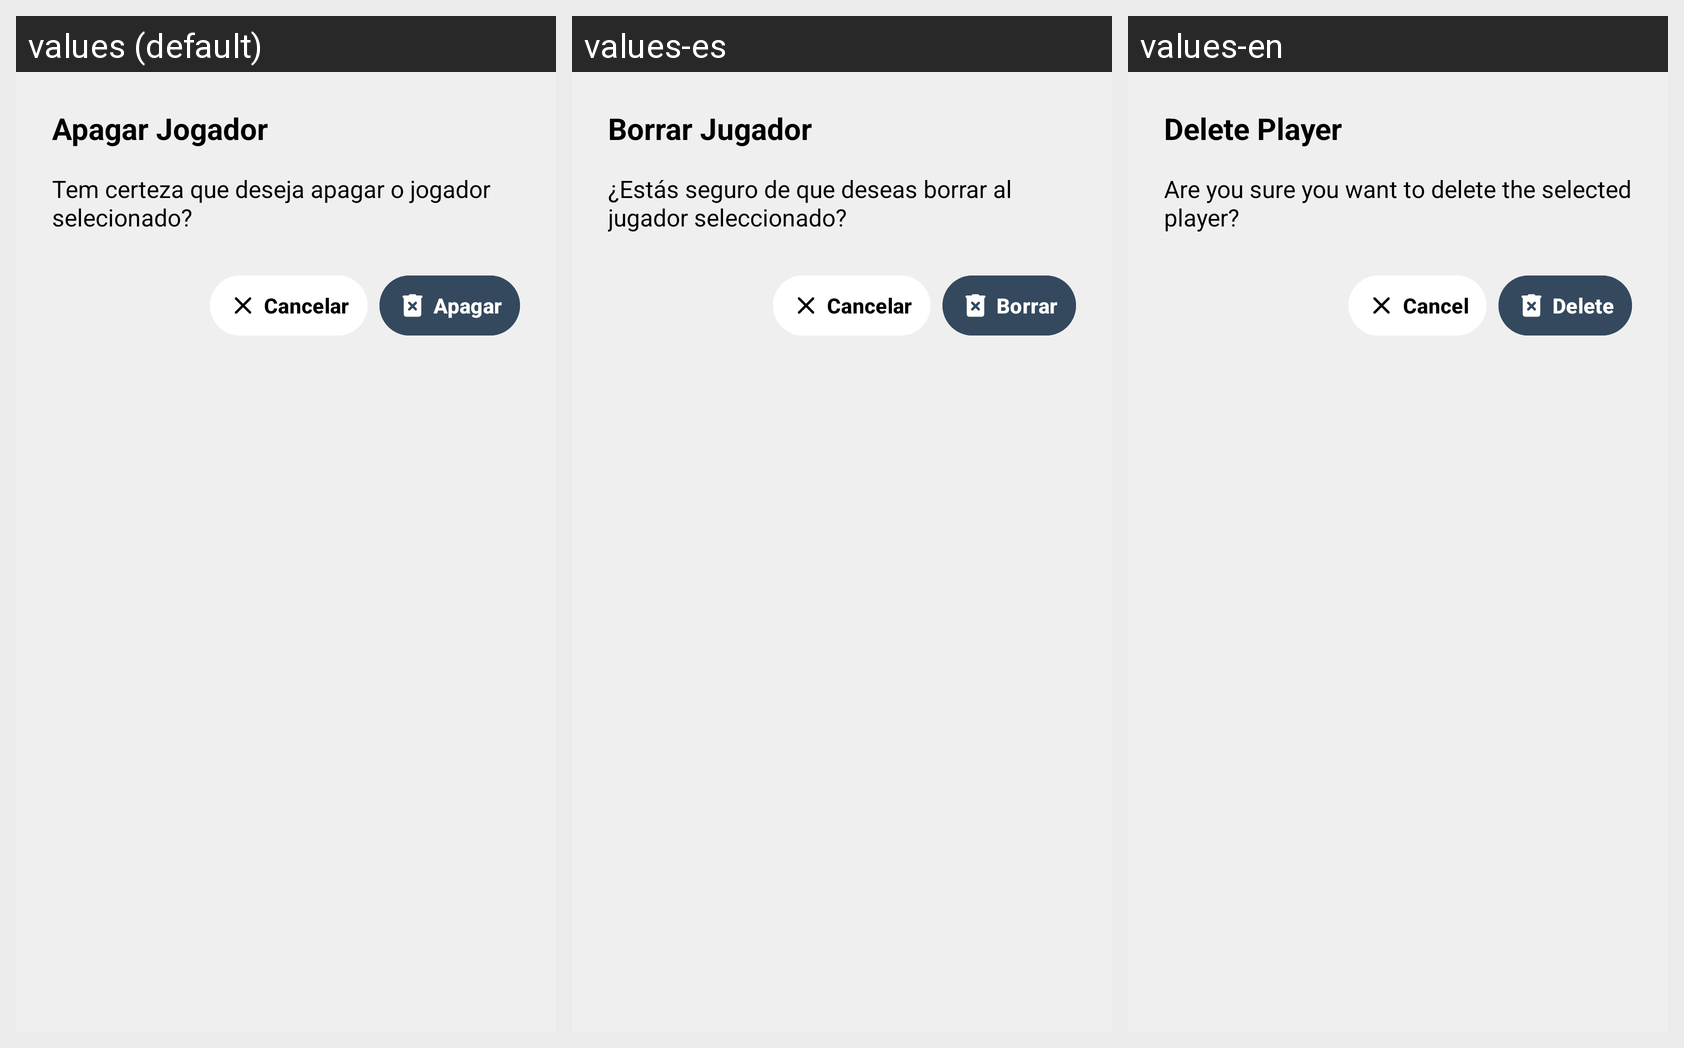

Translations of the strings shown on this Android screen, per locale in the grid:
Android screen res/layout/dialog_delete_player.xml rendered under 3 locales, left to right: values (default), values-es, values-en. Device: Nexus 5 (rendered at 1080×1920; each locale shown at half size, 540×960, under a caption strip naming it); theme Base.Theme.KingOfBozo.Standard.
Other locales in the repository, not shown: values-de, values-fr, values-ko.
Strings drawn on this screen, with the default value and each locale's value (text and hints the layout hard-codes, and strings that could not be matched under every locale, appear in the picture but are not listed):

dialog_apagar_jogador_titulo
  values: Apagar Jogador
  values-es: Borrar Jugador
  values-en: Delete Player

dialog_apagar_jogador_msg
  values: Tem certeza que deseja apagar o jogador selecionado?
  values-es: ¿Estás seguro de que deseas borrar al jugador seleccionado?
  values-en: Are you sure you want to delete the selected player?

cancelar
  values: Cancelar
  values-es: Cancelar
  values-en: Cancel

apagar
  values: Apagar
  values-es: Borrar
  values-en: Delete
